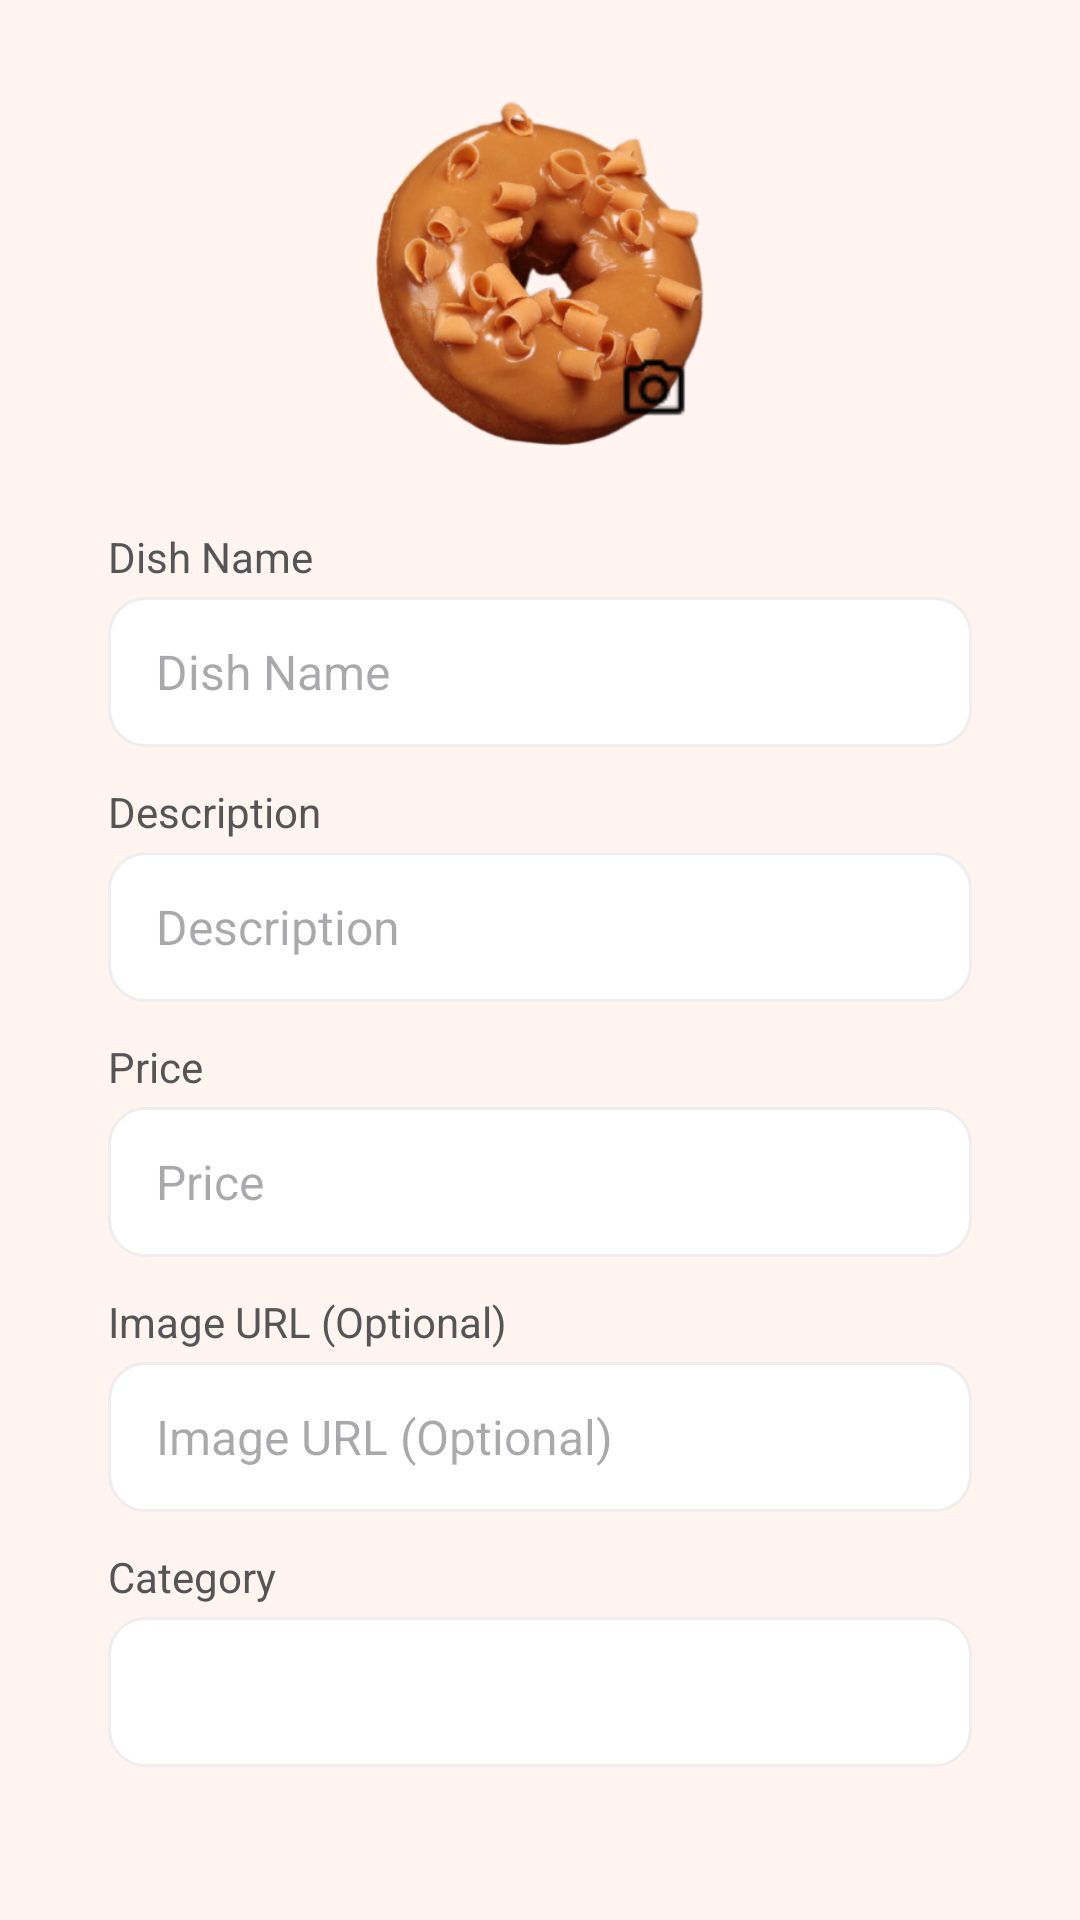

Android layout source for this screen:
<!-- AndroidManifest.xml: application theme Theme.RestaurantApp -->
<!-- res/layout/fragment_edit_dish.xml -->
<?xml version="1.0" encoding="utf-8"?>
<androidx.constraintlayout.widget.ConstraintLayout xmlns:android="http://schemas.android.com/apk/res/android"
    xmlns:app="http://schemas.android.com/apk/res-auto"
    android:layout_width="match_parent"
    android:layout_height="match_parent"
    android:background="@color/background"
    android:fitsSystemWindows="true"
    android:padding="16dp">

     <FrameLayout
        android:id="@+id/editDishContainer"
        android:layout_width="wrap_content"
        android:layout_height="wrap_content"
        android:layout_marginTop="16dp"
        app:layout_constraintTop_toTopOf="parent"
        app:layout_constraintStart_toStartOf="parent"
        app:layout_constraintEnd_toEndOf="parent">

        <com.google.android.material.imageview.ShapeableImageView
            android:id="@+id/editDishImage"
            android:layout_width="120dp"
            android:layout_height="120dp"
            android:src="@drawable/img"
            android:scaleType="centerCrop"
            app:shapeAppearanceOverlay="@style/CircularImage"
            android:contentDescription="@string/dish_image"/>

        <ImageView
            android:id="@+id/editCameraIcon"
            android:layout_width="36dp"
            android:layout_height="36dp"
            android:src="@drawable/icon_camera"
            android:background="@drawable/circle_white"
            android:padding="6dp"
            android:elevation="4dp"
            android:layout_gravity="bottom|end"
            android:layout_margin="4dp"/>
    </FrameLayout>

    
    <LinearLayout
        android:id="@+id/editDishForm"
        android:layout_width="0dp"
        android:layout_height="wrap_content"
        android:orientation="vertical"
        android:layout_marginTop="24dp"
        android:layout_marginHorizontal="20dp"
        app:layout_constraintTop_toBottomOf="@id/editDishContainer"
        app:layout_constraintStart_toStartOf="parent"
        app:layout_constraintEnd_toEndOf="parent">

         <TextView
            android:layout_width="wrap_content"
            android:layout_height="wrap_content"
            android:text="@string/dish_name"
            android:textColor="@color/text_secondary"
            android:textSize="14sp"
            android:layout_marginBottom="4dp"/>
        <EditText
            android:id="@+id/etEditDishName"
            android:layout_width="match_parent"
            android:layout_height="50dp"
            android:hint="@string/dish_name"
            android:background="@drawable/rounded_white_box"
            android:paddingHorizontal="16dp"
            android:textColor="@color/text_primary"
            android:textSize="16sp"
            android:layout_marginBottom="12dp"/>

         <TextView
            android:layout_width="wrap_content"
            android:layout_height="wrap_content"
            android:text="@string/dish_description"
            android:textColor="@color/text_secondary"
            android:textSize="14sp"
            android:layout_marginBottom="4dp"/>
        <EditText
            android:id="@+id/etEditDishDesc"
            android:layout_width="match_parent"
            android:layout_height="50dp"
            android:hint="@string/dish_description"
            android:background="@drawable/rounded_white_box"
            android:paddingHorizontal="16dp"
            android:textColor="@color/text_primary"
            android:textSize="16sp"
            android:layout_marginBottom="12dp"/>

         <TextView
            android:layout_width="wrap_content"
            android:layout_height="wrap_content"
            android:text="@string/dish_price"
            android:textColor="@color/text_secondary"
            android:textSize="14sp"
            android:layout_marginBottom="4dp"/>
        <EditText
            android:id="@+id/etEditDishPrice"
            android:layout_width="match_parent"
            android:layout_height="50dp"
            android:hint="@string/dish_price"
            android:background="@drawable/rounded_white_box"
            android:paddingHorizontal="16dp"
            android:textColor="@color/text_primary"
            android:textSize="16sp"
            android:inputType="numberDecimal"
            android:layout_marginBottom="12dp"/>

         <TextView
            android:layout_width="wrap_content"
            android:layout_height="wrap_content"
            android:text="@string/image_url"
            android:textColor="@color/text_secondary"
            android:textSize="14sp"
            android:layout_marginBottom="4dp"/>
        <EditText
            android:id="@+id/etEditDishImageUrl"
            android:layout_width="match_parent"
            android:layout_height="50dp"
            android:hint="@string/image_url"
            android:background="@drawable/rounded_white_box"
            android:paddingHorizontal="16dp"
            android:textColor="@color/text_primary"
            android:textSize="16sp"
            android:inputType="textUri"
            android:layout_marginBottom="12dp"/>

         <TextView
            android:layout_width="wrap_content"
            android:layout_height="wrap_content"
            android:text="@string/dish_category"
            android:textColor="@color/text_secondary"
            android:textSize="14sp"
            android:layout_marginBottom="4dp"/>
        <Spinner
            android:id="@+id/spinnerEditCategory"
            android:layout_width="match_parent"
            android:layout_height="50dp"
            android:background="@drawable/rounded_white_box"
            android:padding="8dp"
            android:layout_marginBottom="16dp"/>
    </LinearLayout>

     <Button
        android:id="@+id/btnUpdateDish"
        android:layout_width="0dp"
        android:layout_height="56dp"
        android:text="@string/update_dish"
        android:textSize="16sp"
        android:textColor="@android:color/white"
        android:backgroundTint="@color/orange"
        app:layout_constraintTop_toBottomOf="@id/editDishForm"
        app:layout_constraintStart_toStartOf="parent"
        app:layout_constraintEnd_toEndOf="parent"
        android:layout_marginHorizontal="50dp"
        android:layout_marginTop="24dp"
        app:cornerRadius="10dp"/>
</androidx.constraintlayout.widget.ConstraintLayout>
<!-- resources referenced by this layout -->
<resources>
  <color name="background">#FFF4F0</color>
  <color name="orange">#FF6F4C</color>
  <color name="text_primary">#043B3E</color>
  <color name="text_secondary">#555555</color>
  <!-- drawable icon_camera: png bitmap (drawable, 380 bytes) -->
  <!-- drawable img: png bitmap (drawable, 153982 bytes) -->
  <!-- drawable rounded_white_box (drawable) -->
  <?xml version="1.0" encoding="utf-8"?>
  <shape xmlns:android="http://schemas.android.com/apk/res/android"
      android:shape="rectangle">
  
      <solid android:color="@color/editTextBackground"/>
  
      <corners android:radius="12dp"/>
  
      <stroke
          android:width="1dp"
          android:color="@color/editTextStroke"/>
  
      <padding
          android:left="8dp"
          android:top="8dp"
          android:right="8dp"
          android:bottom="8dp"/>
  </shape>
  <string name="dish_category">Category</string>
  <string name="dish_description">Description</string>
  <string name="dish_image">Dish Image</string>
  <string name="dish_name">Dish Name</string>
  <string name="dish_price">Price</string>
  <string name="image_url">Image URL (Optional)</string>
  <string name="update_dish">Update</string>
  <style name="CircularImage">
          <item name="cornerFamily">rounded</item>
          <item name="cornerSize">50%</item>
      </style>
  <style name="Theme.RestaurantApp" parent="Base.Theme.RestaurantApp" />
  <color name="editTextBackground">#FFFFFFFF</color>
  <color name="editTextStroke">#EEEEEE</color>
  <style name="Base.Theme.RestaurantApp" parent="Theme.Material3.DayNight.NoActionBar">
          <item name="android:colorBackground">@color/background</item>
          <item name="colorOnBackground">@color/onBackground</item>
  
          <item name="colorPrimary">@color/orange</item>
          <item name="colorOnPrimary">@color/white</item>
  
      </style>
  <color name="onBackground">#000000</color>
  <color name="white">#FFFFFFFF</color>
</resources>
